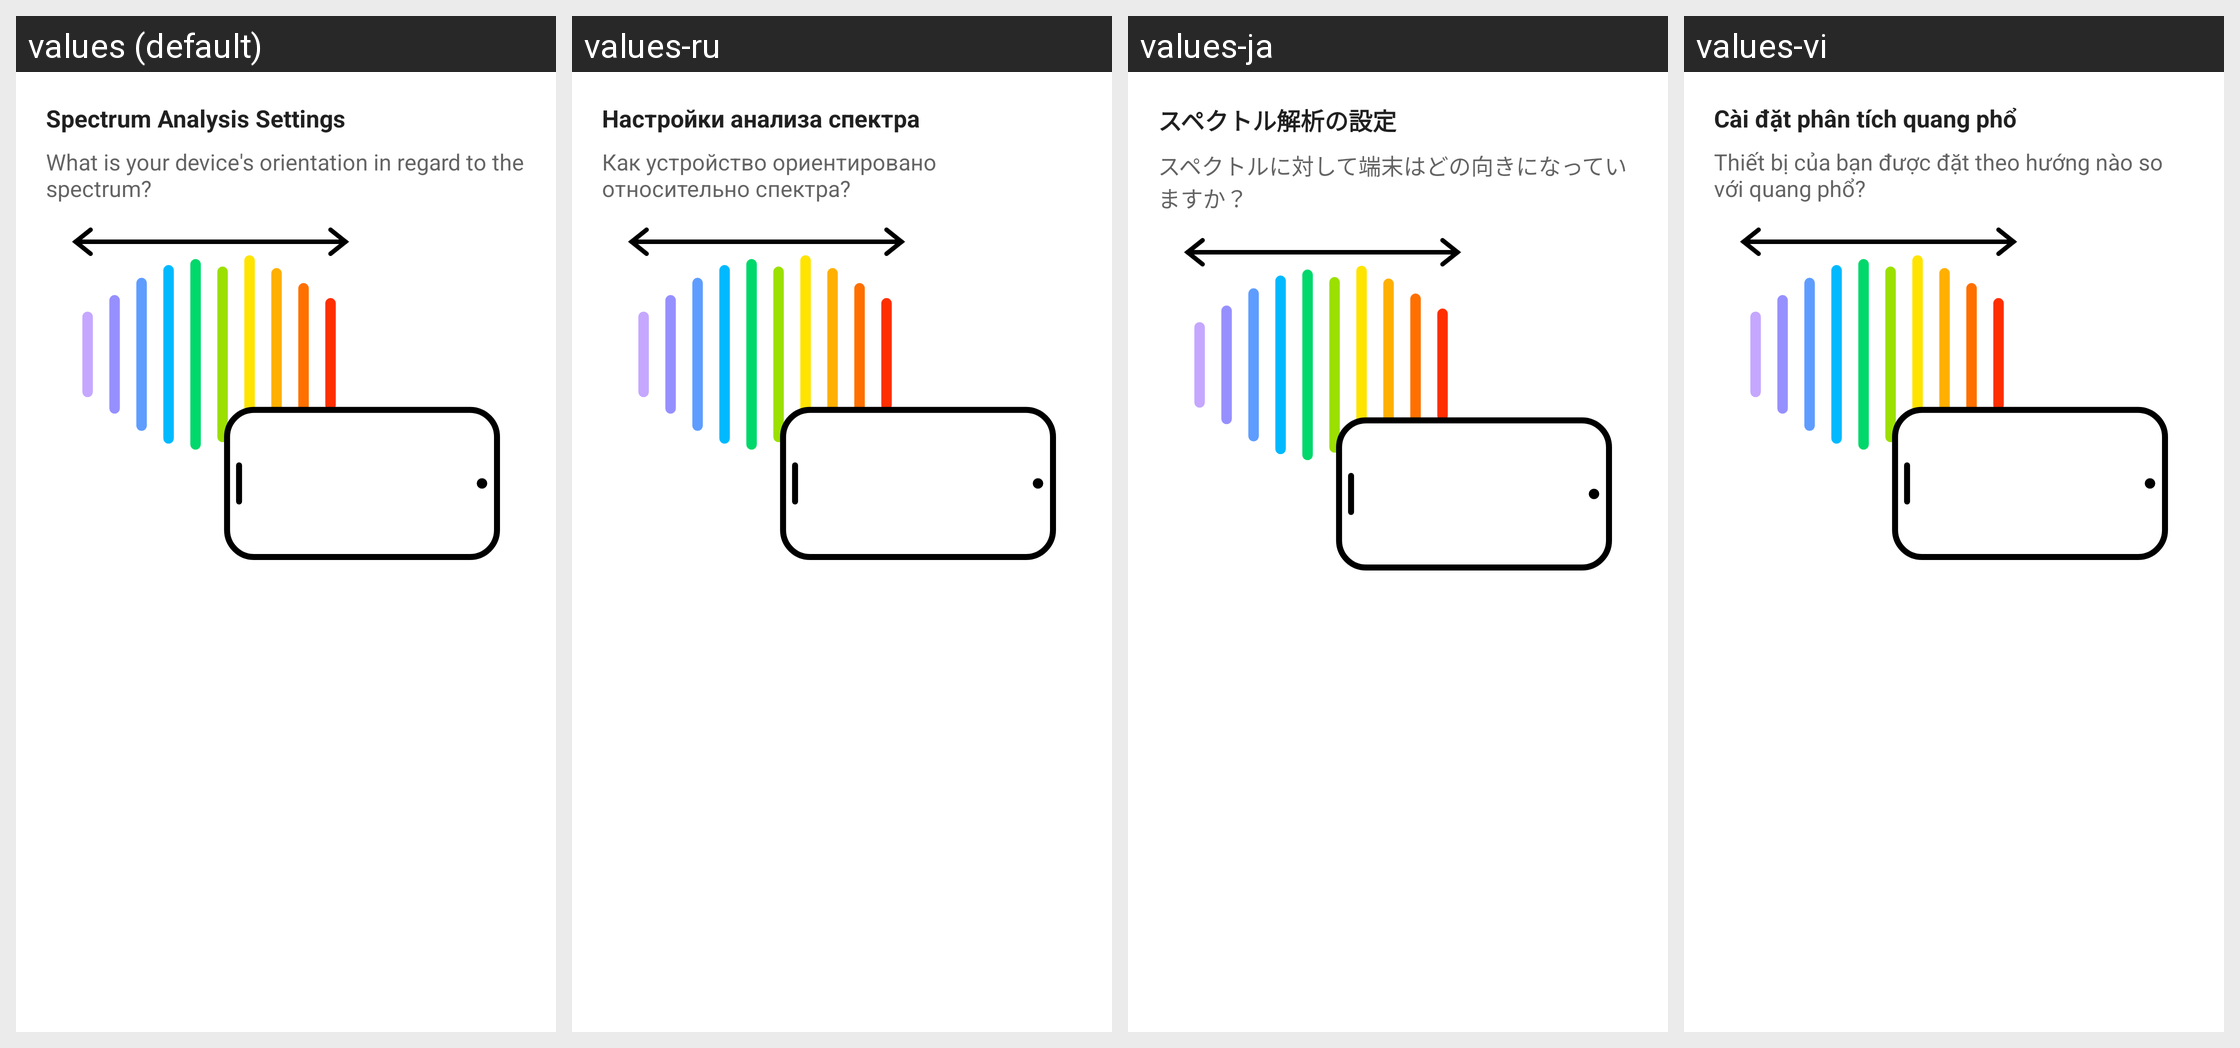

The Android screen above is rendered under several locales of the same app. Produce the string resources it draws, with the default and per-locale values.
Android screen res/layout/dialog_spectroscopy_analysis_settings.xml rendered under 4 locales, left to right: values (default), values-ru, values-ja, values-vi. Device: Nexus 5 (rendered at 1080×1920; each locale shown at half size, 540×960, under a caption strip naming it); theme Theme.Phyphox.DayNight.
Other locales in the repository, not shown: values-ar, values-az, values-bg, values-bn, values-ca, values-cs, values-da, values-de, values-el, values-es, values-fa, values-fr, values-gu, values-hi, values-hr, values-hu, values-id, values-it, values-ka, values-kn, values-ko, values-nl, values-pl, values-prs, values-ps, values-pt, values-pt-rBR, values-sl, values-sr, values-sv, values-ta, values-tr, values-uk, values-zh-rCN, values-zh-rTW.
Strings drawn on this screen, with the default value and each locale's value (text and hints the layout hard-codes, and strings that could not be matched under every locale, appear in the picture but are not listed):

spectrum_analysis_setting
  values: Spectrum Analysis Settings
  values-ru: Настройки анализа спектра
  values-ja: スペクトル解析の設定
  values-vi: Cài đặt phân tích quang phổ

which_spectrum_orientation
  values: What is your device's orientation in regard to the spectrum?
  values-ru: Как устройство ориентировано относительно спектра?
  values-ja: スペクトルに対して端末はどの向きになっていますか？
  values-vi: Thiết bị của bạn được đặt theo hướng nào so với quang phổ?
